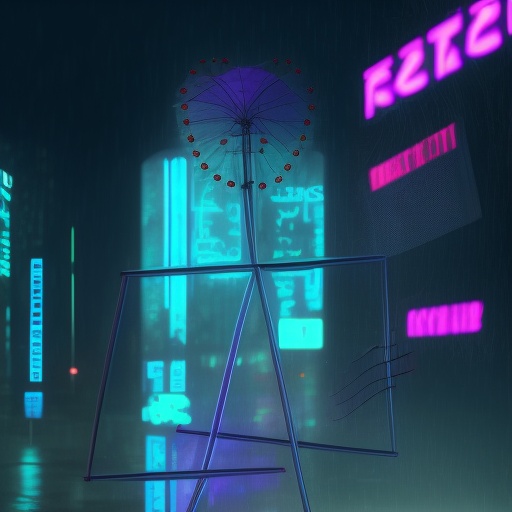
Generation parameters embedded in this image by AUTOMATIC1111 Stable Diffusion web UI or a fork of it (Forge, ...) (PNG 'parameters' text chunk):
masterpiece, concept art, close shot, highly detailed, centered, 1girl in a (shiny color dress) standing in the rain, dreamy cyberpunk girl, cyberpunk art style, cyberpunk beautiful girl, cyberpunk girl, model girl, cyberpunk vibe, beautiful digital artwork, bright cyberpunk glow, cyberpunk vibrant colors, neon rainy cyberpunk setting, cyberpunk vibes, neon rain, cyberpunk art ultrarealistic 8k, has cyberpunk style

Steps: 20, Sampler: Euler a, CFG scale: 7, Seed: 666484313, Size: 512x512, Model hash: 02e37aad9f, Model: openjourney_V4, ControlNet 0: "Module: openpose_full, Model: control_sd15_depth [fef5e48e], Weight: 1, Resize Mode: Crop and Resize, Low Vram: False, Processor Res: 512, Guidance Start: 0, Guidance End: 1, Pixel Perfect: True, Control Mode: Balanced", Version: v1.5.1